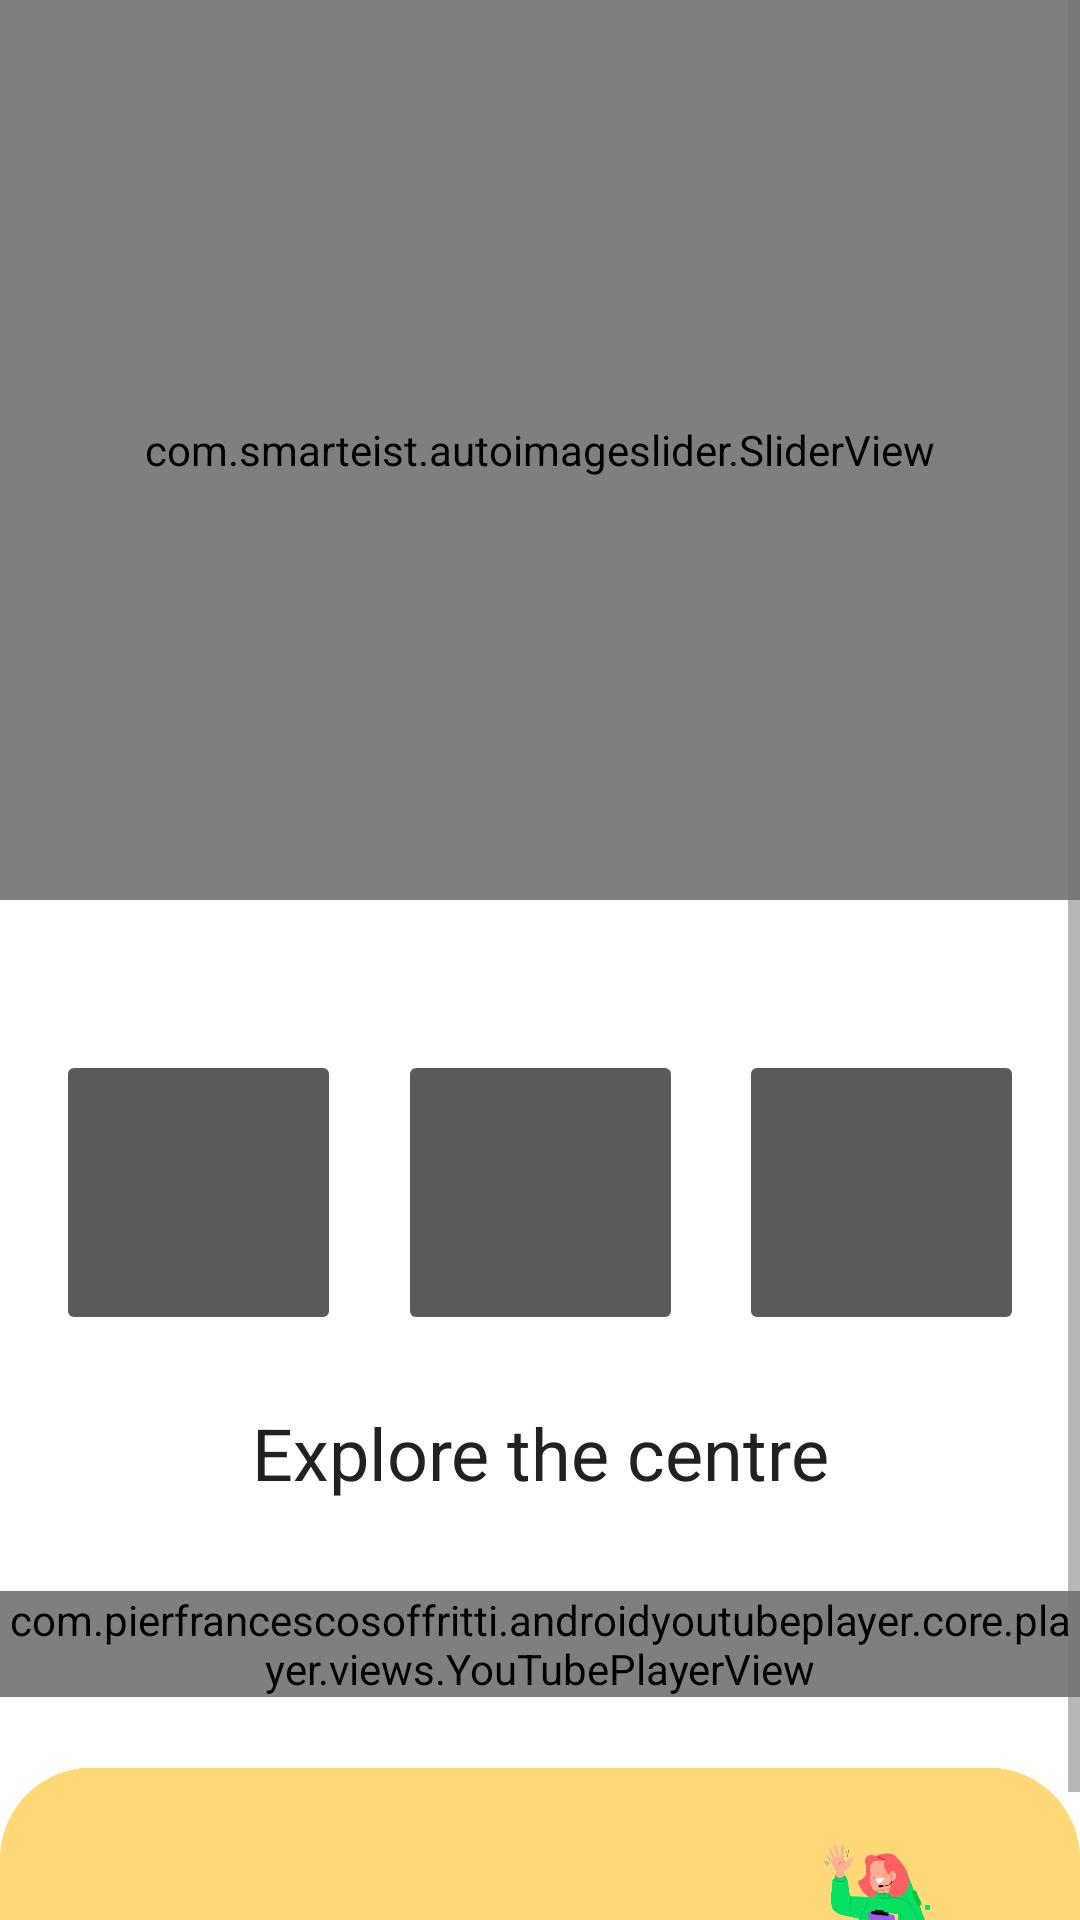

Android layout source for this screen:
<!-- AndroidManifest.xml: application theme Theme.TheAllClasses -->
<!-- res/layout/activity_offline_mode.xml -->
<?xml version="1.0" encoding="utf-8"?>
<ScrollView xmlns:android="http://schemas.android.com/apk/res/android"
    xmlns:app="http://schemas.android.com/apk/res-auto"
    xmlns:tools="http://schemas.android.com/tools"
    android:layout_width="match_parent"
    android:layout_height="729dp"
    android:elevation="8dp"
    tools:context=".OfflineMode">

    <androidx.constraintlayout.widget.ConstraintLayout
        android:layout_width="match_parent"
        android:layout_height="wrap_content">

        <com.smarteist.autoimageslider.SliderView
            android:id="@+id/imageSlider"
            android:layout_width="match_parent"
            android:layout_height="300dp"
            android:background="@drawable/rounded_message_gray"
            app:layout_constraintEnd_toEndOf="parent"
            app:layout_constraintStart_toStartOf="parent"
            app:layout_constraintTop_toTopOf="parent"
            app:sliderAnimationDuration="600"
            app:sliderAutoCycleDirection="back_and_forth"
            app:sliderAutoCycleEnabled="true"
            app:sliderIndicatorAnimationDuration="600"
            app:sliderIndicatorGravity="center_horizontal|bottom"
            app:sliderIndicatorMargin="15dp"
            app:sliderIndicatorOrientation="horizontal"
            app:sliderIndicatorPadding="3dp"
            app:sliderIndicatorRadius="2dp"
            app:sliderIndicatorSelectedColor="#5A5A5A"
            app:sliderIndicatorUnselectedColor="#FFF"
            app:sliderScrollTimeInSec="1"
            app:sliderStartAutoCycle="true" />

        <ImageButton
            android:id="@+id/imageButton"
            android:layout_width="95dp"
            android:layout_height="95dp"
            android:layout_marginTop="50dp"
            app:layout_constraintEnd_toStartOf="@+id/imageButton2"
            app:layout_constraintHorizontal_bias="0.5"
            app:layout_constraintStart_toStartOf="parent"
            app:layout_constraintTop_toBottomOf="@+id/imageSlider"
            tools:srcCompat="@tools:sample/avatars" />

        <ImageButton
            android:id="@+id/imageButton2"
            android:layout_width="95dp"
            android:layout_height="95dp"
            app:layout_constraintEnd_toStartOf="@+id/imageButton3"
            app:layout_constraintHorizontal_bias="0.5"
            app:layout_constraintStart_toEndOf="@+id/imageButton"
            app:layout_constraintTop_toTopOf="@+id/imageButton"
            tools:srcCompat="@tools:sample/avatars" />

        <ImageButton
            android:id="@+id/imageButton3"
            android:layout_width="95dp"
            android:layout_height="95dp"
            app:layout_constraintEnd_toEndOf="parent"
            app:layout_constraintHorizontal_bias="0.5"
            app:layout_constraintStart_toEndOf="@+id/imageButton2"
            app:layout_constraintTop_toTopOf="@+id/imageButton"
            tools:srcCompat="@tools:sample/avatars" />

        <TextView
            android:id="@+id/textView2"
            android:layout_width="wrap_content"
            android:layout_height="wrap_content"
            android:layout_marginTop="23dp"
            android:text="Explore the centre"
            android:textSize="24sp"
            app:layout_constraintEnd_toEndOf="parent"
            app:layout_constraintHorizontal_bias="0.5"
            app:layout_constraintStart_toStartOf="parent"
            app:layout_constraintTop_toBottomOf="@+id/imageButton2" />

        <com.pierfrancescosoffritti.androidyoutubeplayer.core.player.views.YouTubePlayerView
            android:id="@+id/youtube_player_view2"
            android:layout_width="match_parent"
            android:layout_height="wrap_content"
            android:layout_marginTop="30dp"
            app:layout_constraintEnd_toEndOf="parent"
            app:layout_constraintStart_toStartOf="parent"
            app:layout_constraintTop_toBottomOf="@+id/textView2" >

        </com.pierfrancescosoffritti.androidyoutubeplayer.core.player.views.YouTubePlayerView>

        <ImageView
            android:id="@+id/imageView5"
            android:layout_width="match_parent"
            android:layout_height="100dp"
            android:layout_marginTop="20dp"
            app:layout_constraintEnd_toEndOf="parent"
            app:layout_constraintStart_toStartOf="parent"
            app:layout_constraintTop_toBottomOf="@id/youtube_player_view2"
            app:srcCompat="@drawable/img" />

        <TextView
            android:layout_width="290dp"
            android:layout_height="49dp"
            android:layout_marginTop="24dp"
            app:layout_constraintEnd_toEndOf="@+id/imageView5"
            app:layout_constraintHorizontal_bias="0.363"
            app:layout_constraintStart_toStartOf="@+id/imageView5"
            app:layout_constraintTop_toTopOf="@+id/imageView5"></TextView>

        <ImageView
            android:id="@+id/imageView6"
            android:layout_width="77dp"
            android:layout_height="64dp"
            android:layout_marginTop="20dp"
            android:layout_marginEnd="25dp"
            app:layout_constraintEnd_toEndOf="parent"
            app:layout_constraintTop_toTopOf="@+id/imageView5"
            app:srcCompat="@drawable/customersupporticon" />

    </androidx.constraintlayout.widget.ConstraintLayout>



</ScrollView>
<!-- resources referenced by this layout -->
<resources>
  <!-- drawable customersupporticon: png bitmap (drawable, 63550 bytes) -->
  <!-- drawable img: png bitmap (drawable, 8257 bytes) -->
  <!-- drawable rounded_message_gray (drawable) -->
  <?xml version="1.0" encoding="utf-8"?>
  <shape xmlns:android="http://schemas.android.com/apk/res/android">
      <corners android:radius="10dp" />
      <solid android:color="#E6E6E6" />
  </shape>
  <style name="Theme.TheAllClasses" parent="Theme.MaterialComponents.NoActionBar">
          
          <item name="colorPrimary">@color/colorPrimary</item>
          <item name="colorPrimaryDark">@color/colorPrimaryDark</item>
          <item name="colorAccent">@color/colorAccent</item>
  
          <item name="android:textColorPrimary">@color/textPrimary</item>
          <item name="android:textColorSecondary">@color/textSecondary</item>
  
          <item name="android:buttonStyle">@style/AppButtonStyle</item>
  
          
          <item name="android:windowBackground">@android:color/white</item>
  
          
          <item name="android:fitsSystemWindows">true</item>
          <item name="android:statusBarColor">@color/blackishblue</item>
          
          <item name="windowActionBar">false</item>
          
          <item name="android:textColorHint">@color/textSecondary</item>
  
          
          <item name="android:textColor">@color/textPrimary</item>
      </style>
  <color name="colorPrimary">#3F51B5</color>
  <color name="colorPrimaryDark">#303F9F</color>
  <color name="colorAccent">#2563EA</color>
  <color name="textPrimary">#212121</color>
  <color name="textSecondary">#757575</color>
  <style name="AppButtonStyle" parent="Widget.AppCompat.Button.Colored">
          <item name="android:background">@color/buttonBackground</item>
          <item name="android:textColor">@color/buttonText</item>
      </style>
  <color name="blackishblue">#111827</color>
  <color name="buttonBackground">#FF4081</color>
  <color name="buttonText">#FFFFFF</color>
</resources>
